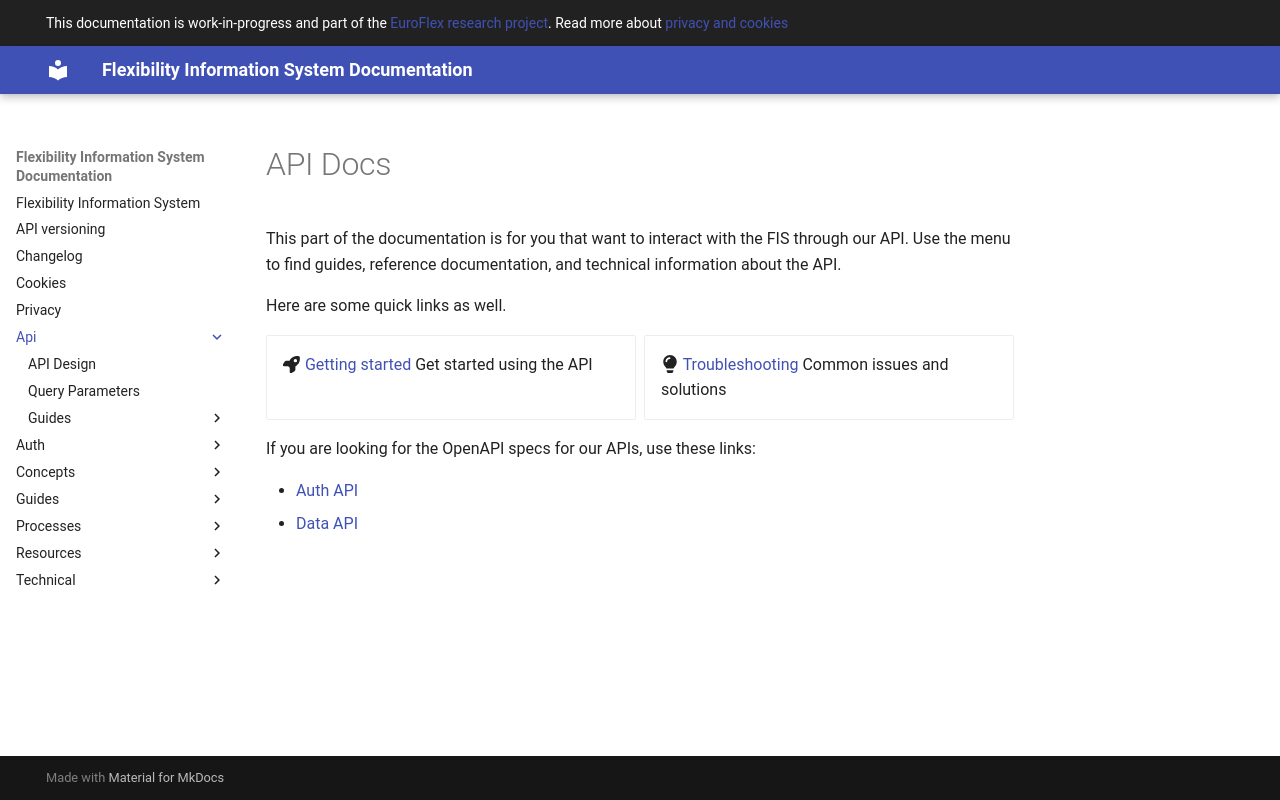

repository: elhub/flex-information-system · page: api/index.html · generator: mkdocs

# API Docs

This part of the documentation is for you that want to interact with the FIS
through our API. Use the menu to find guides, reference documentation, and
technical information about the API.

Here are some quick links as well.

<!-- markdownlint-disable MD033 -->
<div class="grid cards" markdown>

* :fontawesome-solid-rocket: [Getting started](./guides/getting-started.md)
  Get started using the API
* :fontawesome-solid-lightbulb: [Troubleshooting](./guides/troubleshooting.md)
  Common issues and solutions

</div>
<!-- markdownlint-enable MD033 -->

If you are looking for the OpenAPI specs for our APIs, use these links:

* [Auth API](../auth/v1/)
* [Data API](../api/v1/)
